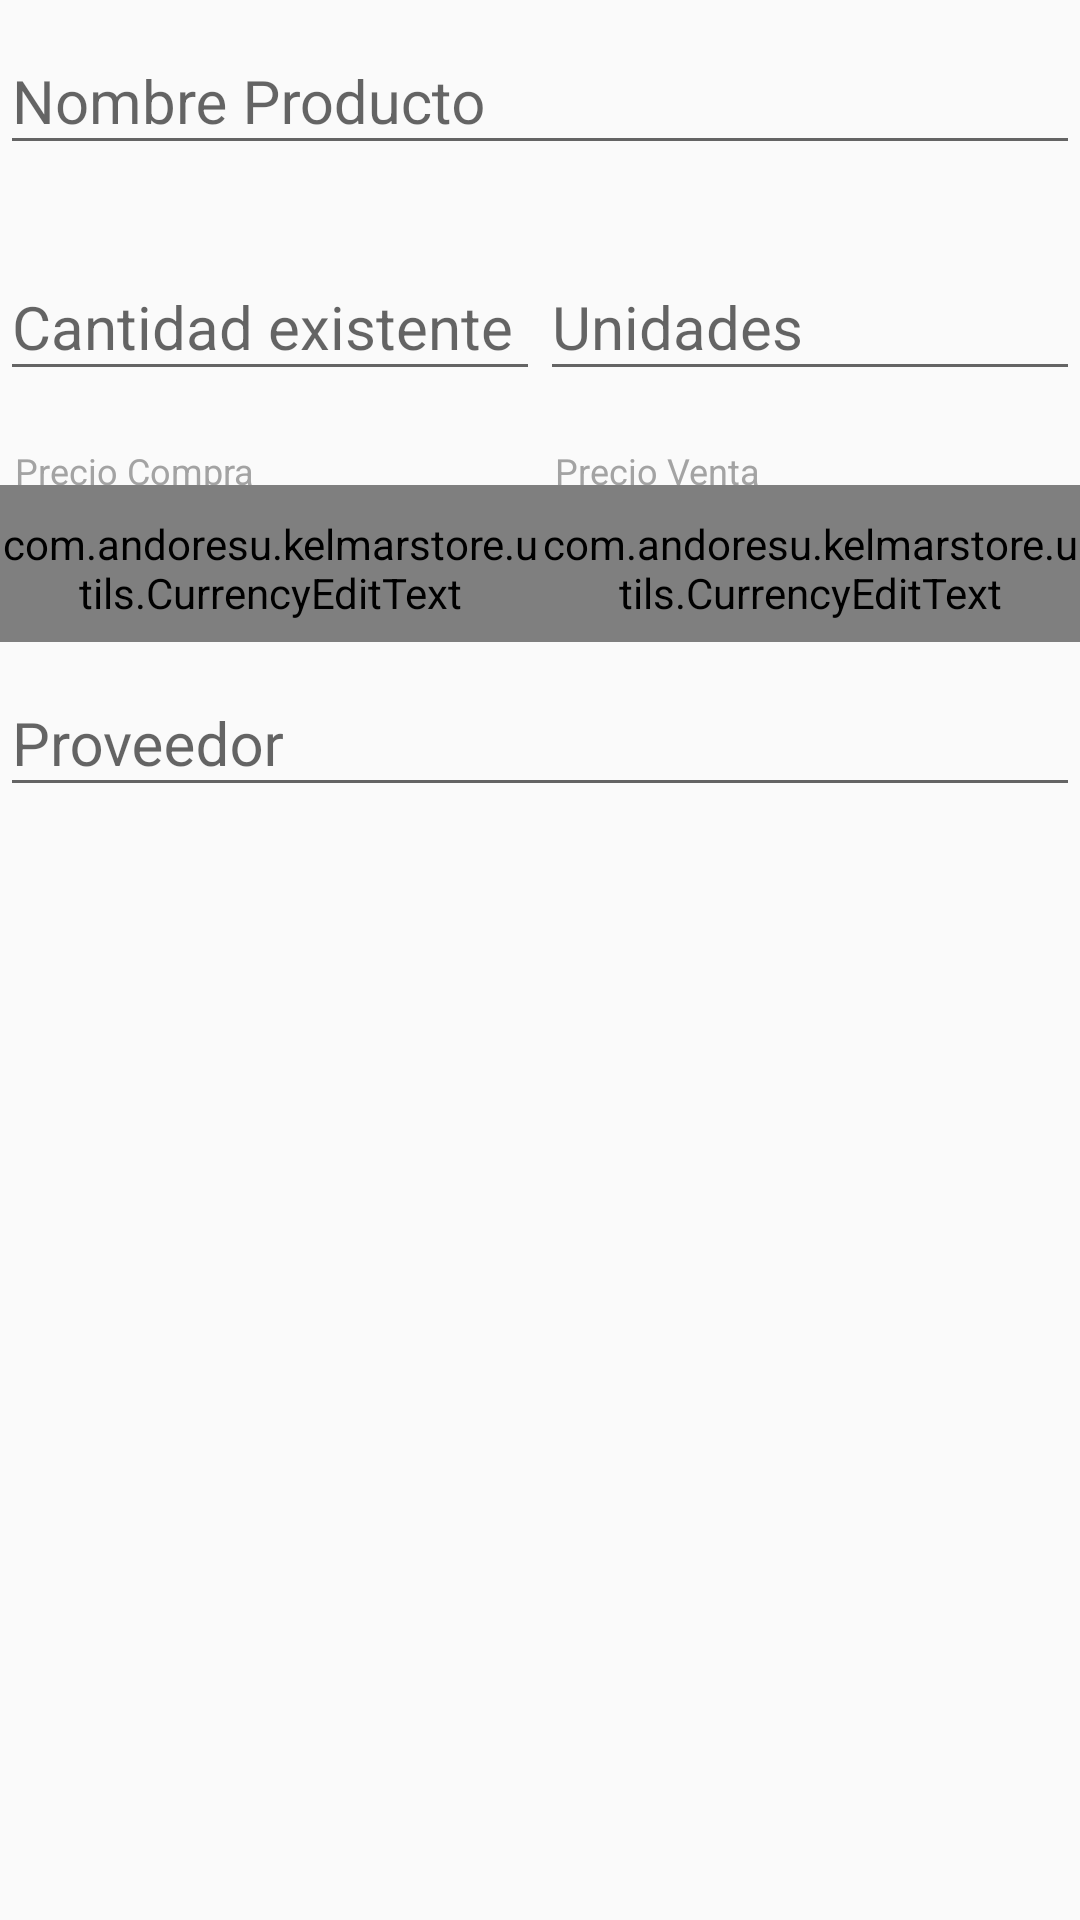

Android layout source for this screen:
<!-- AndroidManifest.xml: application theme AppTheme -->
<!-- res/layout/content_product.xml -->
<?xml version="1.0" encoding="utf-8"?>
<android.support.constraint.ConstraintLayout xmlns:android="http://schemas.android.com/apk/res/android"
    android:layout_width="match_parent"
    android:layout_height="match_parent"
    xmlns:app="http://schemas.android.com/apk/res-auto">

    <android.support.constraint.Guideline
        android:id="@+id/guideline"
        android:layout_width="wrap_content"
        android:layout_height="wrap_content"
        android:orientation="vertical"
        app:layout_constraintGuide_percent="0.5" />

    <android.support.design.widget.TextInputLayout
        android:id="@+id/productNameTextInputLayout"
        android:layout_width="match_parent"
        android:layout_height="wrap_content"
        app:errorEnabled="true"
        app:layout_constraintStart_toStartOf="parent"
        app:layout_constraintEnd_toEndOf="parent"
        app:layout_constraintTop_toTopOf="parent">

        <EditText
            android:id="@+id/productNameEditText"
            android:layout_width="match_parent"
            android:layout_height="wrap_content"
            android:hint="@string/input_productName"
            style="@style/BaseEditText"
            />
    </android.support.design.widget.TextInputLayout>

    <android.support.design.widget.TextInputLayout
        android:id="@+id/productStockTextInputLayout"
        android:layout_width="0dp"
        android:layout_height="wrap_content"
        app:errorEnabled="true"
        app:layout_constraintTop_toBottomOf="@id/productNameTextInputLayout"
        app:layout_constraintStart_toStartOf="parent"
        app:layout_constraintEnd_toStartOf="@id/guideline"
        >

        <EditText
            android:id="@+id/productStockEditText"
            android:layout_width="match_parent"
            android:layout_height="wrap_content"
            android:hint="@string/input_productStock"
            style="@style/BaseEditText"
            android:inputType="number"
            />
    </android.support.design.widget.TextInputLayout>

    <android.support.design.widget.TextInputLayout
        android:id="@+id/productUnitsTextInputLayout"
        android:layout_width="0dp"
        android:layout_height="wrap_content"
        app:errorEnabled="true"
        app:layout_constraintTop_toBottomOf="@id/productNameTextInputLayout"
        app:layout_constraintStart_toEndOf="@id/guideline"
        app:layout_constraintEnd_toEndOf="parent"
        >

        <EditText
            android:id="@+id/productUnitsEditText"
            android:layout_width="match_parent"
            android:layout_height="wrap_content"
            android:hint="@string/input_productUnits"
            style="@style/BaseEditText"
            android:inputType="number"
            />
    </android.support.design.widget.TextInputLayout>

    <TextView
        android:id="@+id/productPurchasePriceLabelTextView"
        android:layout_width="0dp"
        android:layout_height="wrap_content"
        app:layout_constraintTop_toBottomOf="@id/productStockTextInputLayout"
        app:layout_constraintStart_toStartOf="parent"
        app:layout_constraintEnd_toStartOf="@id/guideline"
        android:labelFor="@+id/productPurchasePriceEditText"
        android:text="@string/input_productPurchasePrice"
        style="@style/LabelTextView"
        />

    <com.andoresu.kelmarstore.utils.CurrencyEditText
        android:id="@+id/productPurchasePriceEditText"
        style="@style/BaseEditText"
        android:layout_width="0dp"
        android:layout_height="wrap_content"
        android:hint="@string/input_loanAmount"
        android:inputType="number"
        app:layout_constraintEnd_toStartOf="@id/guideline"
        app:layout_constraintStart_toStartOf="parent"
        app:layout_constraintTop_toTopOf="@+id/productPurchasePriceLabelTextView"
        android:layout_marginTop="11dp"
        />

    <TextView
        android:id="@+id/productSalePriceLabelTextView"
        android:layout_width="0dp"
        android:layout_height="wrap_content"
        app:layout_constraintTop_toBottomOf="@id/productUnitsTextInputLayout"
        app:layout_constraintStart_toEndOf="@id/guideline"
        app:layout_constraintEnd_toEndOf="parent"
        android:labelFor="@+id/productSalePriceEditText"
        android:text="@string/input_productSalePrice"
        style="@style/LabelTextView"
        />

    <com.andoresu.kelmarstore.utils.CurrencyEditText
        android:id="@+id/productSalePriceEditText"
        style="@style/BaseEditText"
        android:layout_width="0dp"
        android:layout_height="wrap_content"
        android:hint="@string/input_loanAmount"
        android:inputType="number"
        app:layout_constraintStart_toEndOf="@id/guideline"
        app:layout_constraintEnd_toEndOf="parent"
        app:layout_constraintTop_toTopOf="@+id/productSalePriceLabelTextView"
        android:layout_marginTop="11dp"
        />

    <android.support.design.widget.TextInputLayout
        android:id="@+id/productProviderTextInputLayout"
        android:layout_width="match_parent"
        android:layout_height="wrap_content"
        app:errorEnabled="true"
        app:layout_constraintStart_toStartOf="parent"
        app:layout_constraintEnd_toEndOf="parent"
        app:layout_constraintTop_toBottomOf="@id/productSalePriceEditText">

        <EditText
            android:id="@+id/productProviderEditText"
            android:layout_width="match_parent"
            android:layout_height="wrap_content"
            android:hint="@string/input_productProvider"
            style="@style/BaseEditText"
            />
    </android.support.design.widget.TextInputLayout>

</android.support.constraint.ConstraintLayout>
<!-- resources referenced by this layout -->
<resources>
  <string name="input_loanAmount">Monto Solicitado</string>
  <string name="input_productName">Nombre Producto</string>
  <string name="input_productProvider">Proveedor</string>
  <string name="input_productPurchasePrice">Precio Compra</string>
  <string name="input_productSalePrice">Precio Venta</string>
  <string name="input_productStock">Cantidad existente</string>
  <string name="input_productUnits">Unidades</string>
  <style name="BaseEditText" parent="Widget.AppCompat.EditText">
          <item name="android:singleLine">true</item>
          <item name="android:textSize">@dimen/defaultTextSize</item>
          <item name="android:textColor">?attr/colorPrimaryText</item>
      </style>
  <style name="LabelTextView" parent="TextAppearance.Design.Hint">
          <item name="android:translationY">-2dp</item>
          <item name="android:layout_marginStart">5dp</item>
          <item name="android:textColor">@color/colorLabelText</item>
      </style>
  <style name="AppTheme" parent="Theme.AppCompat.Light.DarkActionBar">
          <item name="colorPrimary">@color/colorPrimary</item>
          <item name="colorPrimaryDark">@color/colorPrimaryDark</item>
          <item name="colorAccent">@color/colorAccent</item>
  
          <item name="colorPrimaryText">@color/colorPrimaryText</item>
          <item name="colorSecondaryText">@color/colorSecondaryText</item>
          <item name="colorIcon">@color/colorIcon</item>
          <item name="colorAlertError">@color/colorAlertError</item>
          <item name="colorBackground">@color/colorBackground</item>
          <item name="colorCardBackground">@color/colorCardBackground</item>
  
          <item name="android:windowAnimationStyle">@style/WindowAnimationTransition</item>
  
      </style>
  <dimen name="defaultTextSize">20sp</dimen>
  <color name="colorLabelText">#a3a3a3</color>
  <color name="colorPrimary">#2196F3</color>
  <color name="colorPrimaryDark">#1976D2</color>
  <color name="colorAccent">#8BC34A</color>
  <color name="colorPrimaryText">#212121</color>
  <color name="colorSecondaryText">#757575</color>
  <color name="colorIcon"> #FFFFFF </color>
  <color name="colorAlertError"> #d32f2f </color>
  <color name="colorBackground">#ebeff0</color>
  <color name="colorCardBackground">#ffffff</color>
  <style name="WindowAnimationTransition">
          <item name="android:windowEnterAnimation">@android:anim/fade_in</item>
          <item name="android:windowExitAnimation">@android:anim/fade_out</item>
      </style>
</resources>
